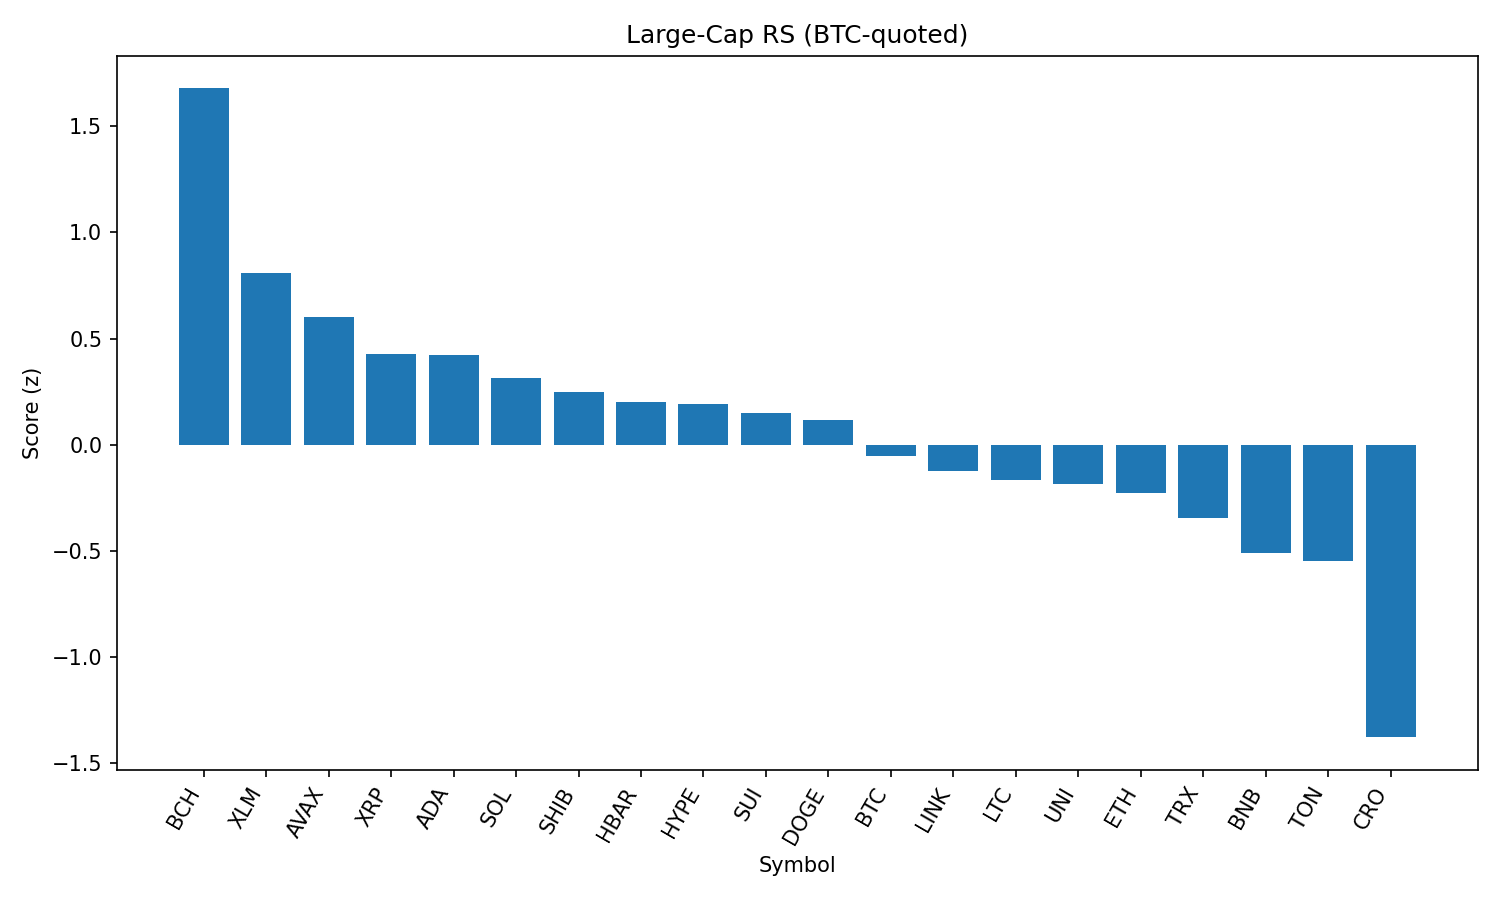

The table this chart was drawn from, first rows:
rank, name, symbol, price_btc, price_usd, pct_1h_btc, pct_24h_btc, pct_7d_btc, market_cap_rank, market_cap_usd, volume_usd, score
1, Bitcoin Cash, BCH, 0.005152, 568, 0.9295, 4.086, 4.76, 21, 11310849505, 300569515, 1.678
2, Stellar, XLM, 3.29e-06, 0.3633, 0.5363, 2.174, -6.667, 20, 11400294893, 342790829, 0.8069
3, Avalanche, AVAX, 0.0002175, 23.98, 0.361, 1.749, 1.924, 22, 10126831632, 720169292, 0.6007
4, XRP, XRP, 2.551e-05, 2.81, 0.325, 0.7462, -2.96, 4, 167214287355, 7153064441, 0.4257
5, Cardano, ADA, 7.44e-06, 0.8204, 0.3876, -0.3169, -2.436, 11, 29943973954, 1724925809, 0.4232
6, Solana, SOL, 0.001841, 203, 0.2147, 0.03591, 7.861, 6, 109693554721, 6938547757, 0.3153
7, Shiba Inu, SHIB, 1.11527e-10, 1.23e-05, 0.2283, 0.06387, 1.115, 30, 7242490922, 262766980, 0.2509
8, Hedera, HBAR, 1.99e-06, 0.2194, 0.2521, 0.07899, -7.105, 24, 9301165146, 272593514, 0.2005
9, Hyperliquid, HYPE, 0.0004031, 44.44, 0.3304, -2.036, -2.06, 17, 12018078189, 367136314, 0.1944
10, Sui, SUI, 2.982e-05, 3.29, 0.1342, 0.9846, -2.712, 19, 11732324152, 1186916730, 0.1485
11, Dogecoin, DOGE, 1.94e-06, 0.2142, 0.1565, -0.3723, 1.678, 9, 32274525381, 2419148607, 0.1177
12, Bitcoin, BTC, 1.0, 110263, 0.0, 0.0, 0.0, 1, 2194273746303, 42759785796, -0.05252
13, Chainlink, LINK, 0.0002113, 23.3, 0.01931, -0.5551, 0.115, 13, 15795754475, 1230392476, -0.1226
14, Litecoin, LTC, 0.001003, 110.6, -0.04256, 0.06163, 0.04089, 27, 8429675796, 542036196, -0.166
15, Uniswap, UNI, 8.684e-05, 9.58, 0.01917, -0.9828, -2.292, 35, 5749664433, 342292421, -0.1863
16, Ethereum, ETH, 0.03978, 4387, 0.02678, -2.382, -1.275, 2, 529510181733, 31026405381, -0.2289
17, TRON, TRX, 3.08e-06, 0.3392, -0.04842, -1.759, -1.782, 10, 32105167358, 819863259, -0.3462
18, BNB, BNB, 0.007727, 852, -0.1392, -2.42, 0.5128, 5, 118603727826, 1534974375, -0.5117
19, Toncoin, TON, 2.844e-05, 3.14, -0.2074, -1.402, -0.717, 29, 8052410823, 137523048, -0.5447
20, Cronos, CRO, 2.36e-06, 0.2601, -0.8434, -8.154, 63.9, 26, 8739551216, 201280063, -1.377
21, World Liberty Financial, WLFI, 2.15e-06, 0.2369, -0.109, -16.93, 0.0, 32, 6447549644, 2688418037, -1.686
